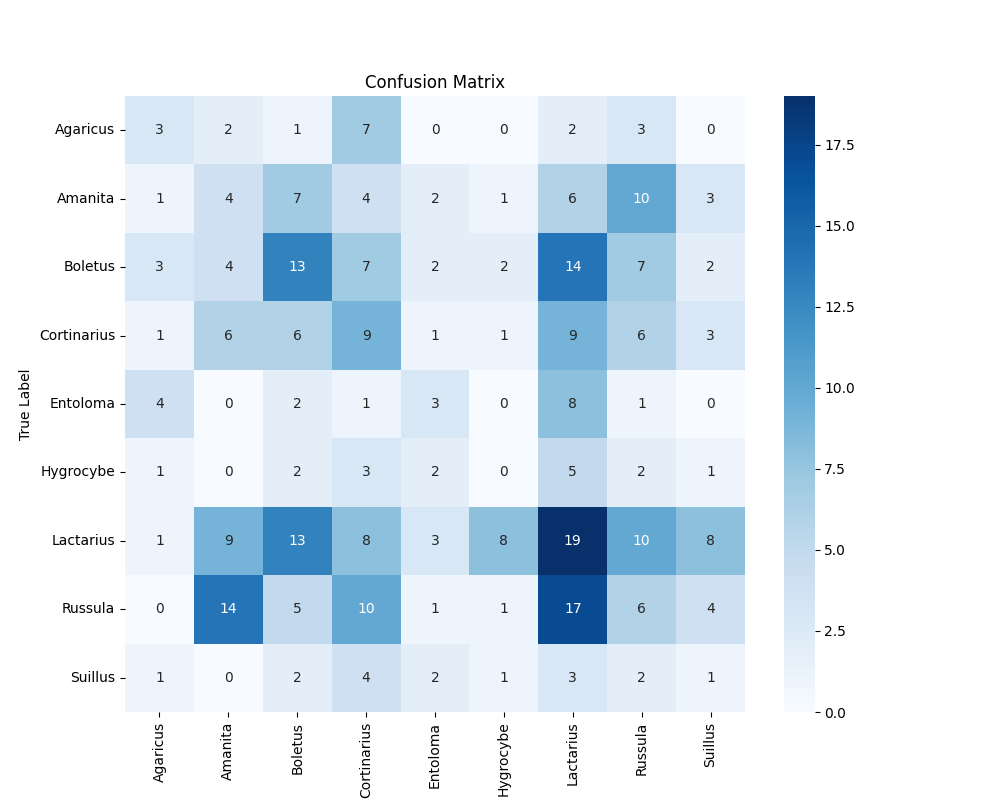

The file beside this chart, header and first rows:
3, 2, 1, 7, 0, 0, 2, 3, 0
1, 4, 7, 4, 2, 1, 6, 10, 3
3, 4, 13, 7, 2, 2, 14, 7, 2
1, 6, 6, 9, 1, 1, 9, 6, 3
4, 0, 2, 1, 3, 0, 8, 1, 0
1, 0, 2, 3, 2, 0, 5, 2, 1
1, 9, 13, 8, 3, 8, 19, 10, 8
0, 14, 5, 10, 1, 1, 17, 6, 4
1, 0, 2, 4, 2, 1, 3, 2, 1
